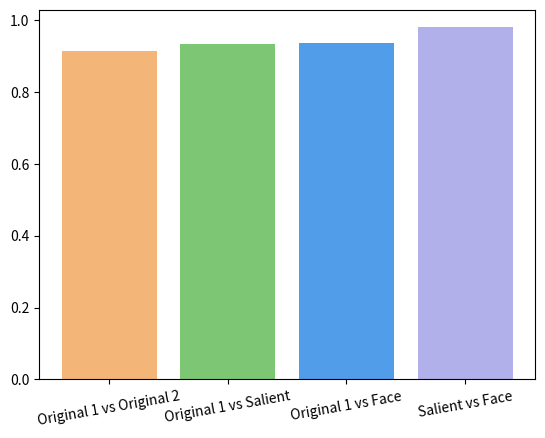

The matplotlib source for this figure:
# import plt 
import matplotlib.pyplot as plt

a = 0.9133333333333333
b = 0.9333333333333333
c = 0.9366666666666666
d = 0.98

x = ['Original 1 vs Original 2', 'Original 1 vs Salient', 'Original 1 vs Face', 'Salient vs Face']
y = [a, b, c, d]

# make the x axis to be the name of the comparison, 90 degree rotation
plt.xticks(rotation=10)
# change the color of the bar for each comparison
plt.bar(x, y, color=['#F4B678', '#7CC674', '#519DE9', '#B2B0EA'])
plt.show()

